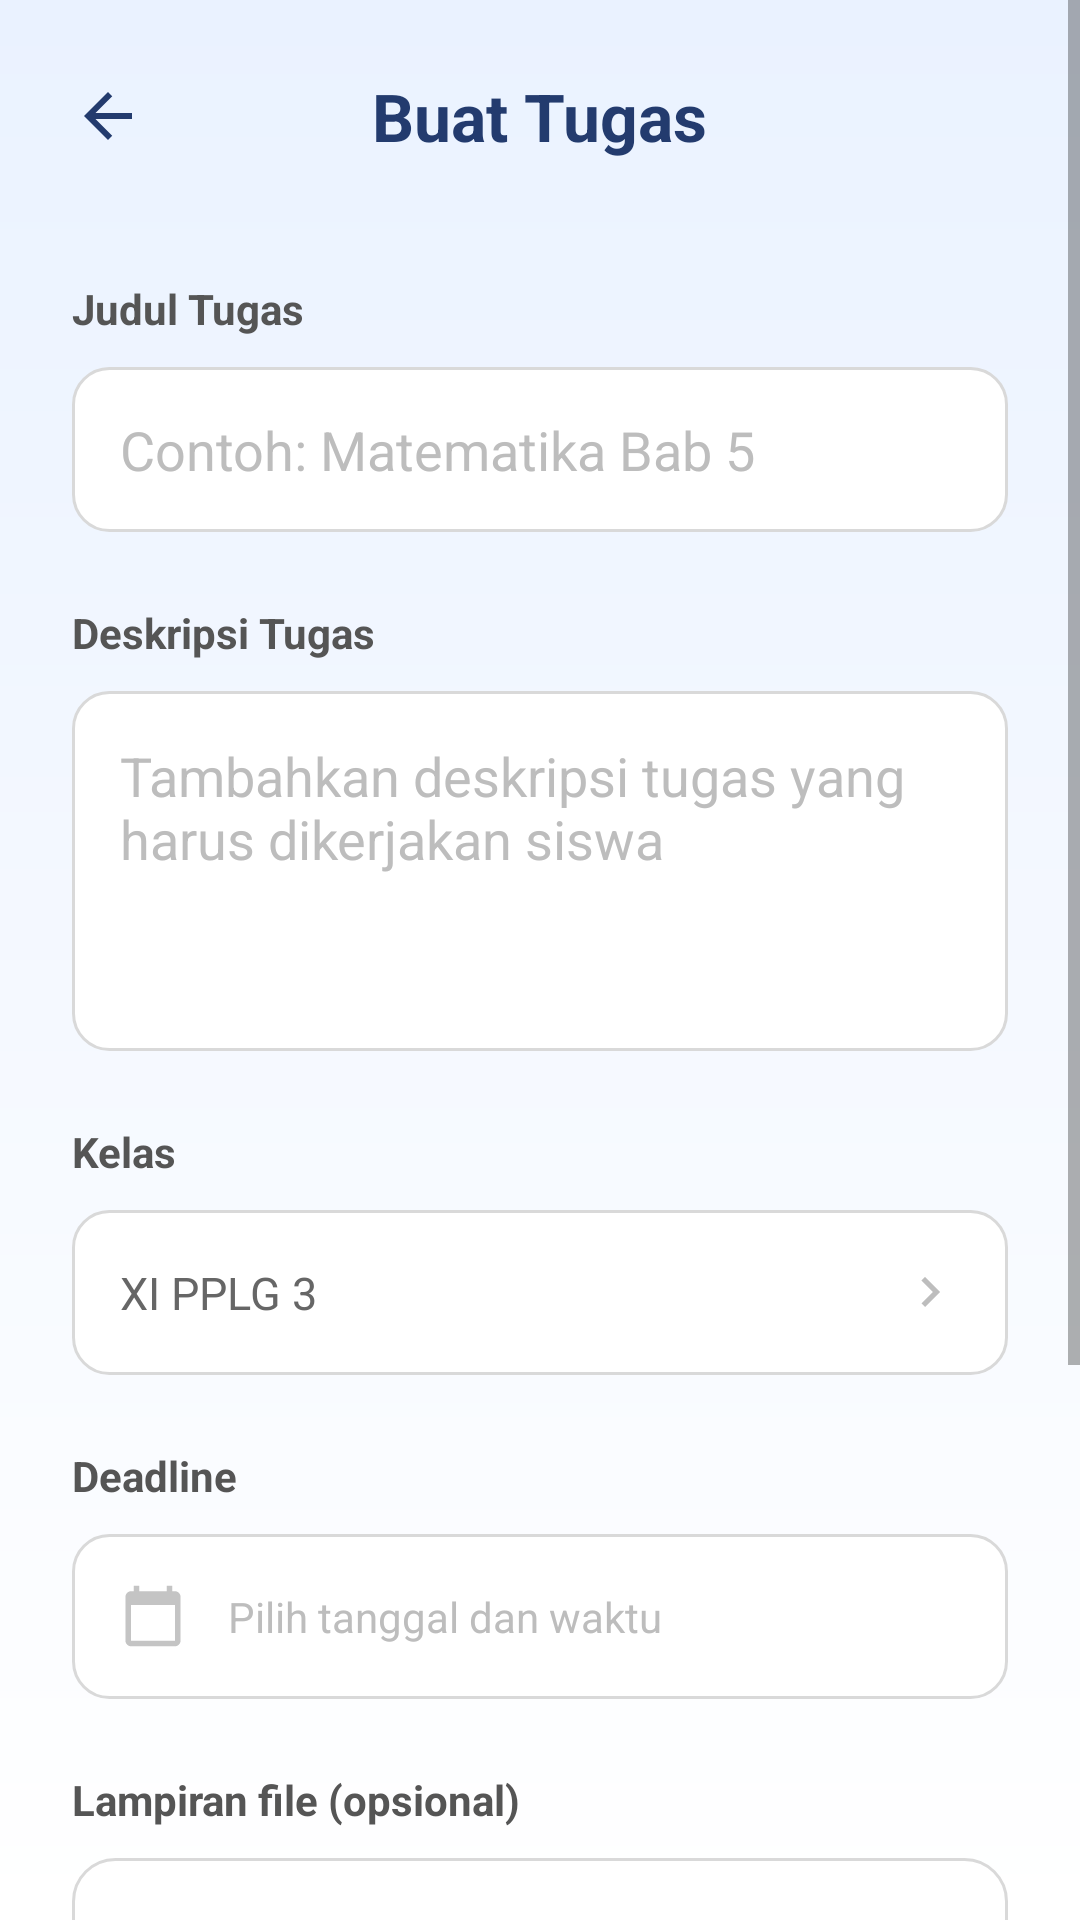

Reconstruct the res/layout file that produces this screen, plus the resources it refers to.
<!-- AndroidManifest.xml: application theme Theme.SCHOOLREMINDERR -->
<!-- res/layout/activity_create_task.xml -->
<?xml version="1.0" encoding="utf-8"?>
<RelativeLayout
    xmlns:android="http://schemas.android.com/apk/res/android"
    android:layout_width="match_parent"
    android:layout_height="match_parent"
    android:background="@drawable/bg_splash">

    <ScrollView
        android:layout_width="match_parent"
        android:layout_height="match_parent"
        android:fillViewport="true">

        <LinearLayout
            android:layout_width="match_parent"
            android:layout_height="wrap_content"
            android:orientation="vertical"
            android:padding="24dp">

            
            <RelativeLayout
                android:layout_width="match_parent"
                android:layout_height="wrap_content">

                <ImageView
                    android:id="@+id/btnBack"
                    android:layout_width="24dp"
                    android:layout_height="24dp"
                    android:src="@drawable/ic_arrow_back"
                    android:tint="#233B6E"
                    android:layout_centerVertical="true"/>

                <TextView
                    android:layout_width="wrap_content"
                    android:layout_height="wrap_content"
                    android:text="Buat Tugas"
                    android:textStyle="bold"
                    android:textSize="22sp"
                    android:textColor="#233B6E"
                    android:layout_centerInParent="true"/>
            </RelativeLayout>

            
            <TextView
                android:layout_width="wrap_content"
                android:layout_height="wrap_content"
                android:text="Judul Tugas"
                android:textStyle="bold"
                android:textColor="#555555"
                android:layout_marginTop="40dp"/>

            <EditText
                android:id="@+id/etTitle"
                android:layout_width="match_parent"
                android:layout_height="55dp"
                android:layout_marginTop="10dp"
                android:background="@drawable/bg_edittext"
                android:hint="Contoh: Matematika Bab 5"
                android:paddingHorizontal="16dp"
                android:textColor="#000000"
                android:textColorHint="#BDBDBD"/>

            
            <TextView
                android:layout_width="wrap_content"
                android:layout_height="wrap_content"
                android:text="Deskripsi Tugas"
                android:textStyle="bold"
                android:textColor="#555555"
                android:layout_marginTop="24dp"/>

            <EditText
                android:id="@+id/etDescription"
                android:layout_width="match_parent"
                android:layout_height="120dp"
                android:layout_marginTop="10dp"
                android:background="@drawable/bg_edittext"
                android:gravity="top"
                android:hint="Tambahkan deskripsi tugas yang harus dikerjakan siswa"
                android:padding="16dp"
                android:textColor="#000000"
                android:textColorHint="#BDBDBD"/>

            
            <TextView
                android:layout_width="wrap_content"
                android:layout_height="wrap_content"
                android:text="Kelas"
                android:textStyle="bold"
                android:textColor="#555555"
                android:layout_marginTop="24dp"/>

            <RelativeLayout
                android:layout_width="match_parent"
                android:layout_height="55dp"
                android:layout_marginTop="10dp"
                android:background="@drawable/bg_edittext"
                android:paddingHorizontal="16dp">

                <TextView
                    android:id="@+id/tvClass"
                    android:layout_width="wrap_content"
                    android:layout_height="wrap_content"
                    android:text="XI PPLG 3"
                    android:textColor="#666666"
                    android:textSize="15sp"
                    android:layout_centerVertical="true"/>

                <ImageView
                    android:layout_width="20dp"
                    android:layout_height="20dp"
                    android:layout_alignParentEnd="true"
                    android:layout_centerVertical="true"
                    android:src="@drawable/ic_arrow_right"
                    android:tint="#BDBDBD"/>
            </RelativeLayout>

            
            <TextView
                android:layout_width="wrap_content"
                android:layout_height="wrap_content"
                android:text="Deadline"
                android:textStyle="bold"
                android:textColor="#555555"
                android:layout_marginTop="24dp"/>

            <RelativeLayout
                android:layout_width="match_parent"
                android:layout_height="55dp"
                android:layout_marginTop="10dp"
                android:background="@drawable/bg_edittext"
                android:paddingHorizontal="16dp">

                <ImageView
                    android:layout_width="22dp"
                    android:layout_height="22dp"
                    android:src="@drawable/ic_calendar"
                    android:tint="#C4C4C4"
                    android:layout_centerVertical="true"/>

                <TextView
                    android:id="@+id/tvDeadline"
                    android:layout_width="wrap_content"
                    android:layout_height="wrap_content"
                    android:text="Pilih tanggal dan waktu"
                    android:textColor="#BDBDBD"
                    android:layout_marginStart="36dp"
                    android:textSize="14sp"
                    android:layout_centerVertical="true"/>
            </RelativeLayout>

            
            <TextView
                android:layout_width="wrap_content"
                android:layout_height="wrap_content"
                android:text="Lampiran file (opsional)"
                android:textStyle="bold"
                android:textColor="#555555"
                android:layout_marginTop="24dp"/>

            <LinearLayout
                android:id="@+id/btnUpload"
                android:layout_width="match_parent"
                android:layout_height="120dp"
                android:layout_marginTop="10dp"
                android:background="@drawable/bg_upload"
                android:gravity="center"
                android:orientation="vertical">

                <ImageView
                    android:layout_width="34dp"
                    android:layout_height="34dp"
                    android:src="@drawable/ic_upload"
                    android:tint="#C4C4C4"/>

                <TextView
                    android:layout_width="wrap_content"
                    android:layout_height="wrap_content"
                    android:text="Upload file"
                    android:textColor="#BDBDBD"
                    android:textSize="13sp"
                    android:layout_marginTop="8dp"/>
            </LinearLayout>

            
            <Button
                android:id="@+id/btnSaveTask"
                android:layout_width="match_parent"
                android:layout_height="52dp"
                android:layout_marginTop="35dp"
                android:text="Simpan Tugas"
                android:textAllCaps="false"
                android:textStyle="bold"
                android:textColor="#FFFFFF"
                android:background="@drawable/bg_button_blue"/>

            <Space
                android:layout_width="match_parent"
                android:layout_height="50dp"/>

        </LinearLayout>

    </ScrollView>

</RelativeLayout>
<!-- resources referenced by this layout -->
<resources>
  <!-- drawable bg_button_blue (drawable) -->
  <?xml version="1.0" encoding="utf-8"?>
  <shape xmlns:android="http://schemas.android.com/apk/res/android">
  
      <solid android:color="#69B3EA"/>
  
      <corners android:radius="8dp"/>
  
  </shape>
  <!-- drawable bg_edittext (drawable) -->
  <shape xmlns:android="http://schemas.android.com/apk/res/android">
  
      <solid android:color="#FFFFFF"/>
  
      <stroke
          android:width="1dp"
          android:color="#D9D9D9"/>
  
      <corners android:radius="12dp"/>
  
  </shape>
  <!-- drawable bg_splash (drawable) -->
  <?xml version="1.0" encoding="utf-8"?>
  <shape xmlns:android="http://schemas.android.com/apk/res/android"
      android:shape="rectangle">
      <gradient
          android:startColor="#EAF2FF"
          android:endColor="#FFFFFF"
          android:angle="270"/>
  </shape>
  <!-- drawable bg_upload (drawable) -->
  <shape xmlns:android="http://schemas.android.com/apk/res/android">
  
      <solid android:color="#FFFFFF"/>
  
      <stroke
          android:width="1dp"
          android:color="#D9D9D9"/>
  
      <corners android:radius="14dp"/>
  
  </shape>
  <!-- drawable ic_arrow_back (drawable) -->
  <vector xmlns:android="http://schemas.android.com/apk/res/android"
      android:width="24dp"
      android:height="24dp"
      android:viewportWidth="24"
      android:viewportHeight="24"
      android:tint="#1D2B53">
      <path android:fillColor="@android:color/white"
          android:pathData="M20,11H7.83l5.59,-5.59L12,4l-8,8 8,8 1.41,-1.41L7.83,13H20v-2z"/>
  </vector>
  <!-- drawable ic_arrow_right (drawable) -->
  <vector xmlns:android="http://schemas.android.com/apk/res/android"
      android:width="24dp"
      android:height="24dp"
      android:viewportWidth="24"
      android:viewportHeight="24"
      android:tint="#B0B0B0">
      <path android:fillColor="@android:color/white"
          android:pathData="M10,6L8.59,7.41 13.17,12l-4.58,4.59L10,18l6,-6z"/>
  </vector>
  <!-- drawable ic_calendar (drawable) -->
  <vector xmlns:android="http://schemas.android.com/apk/res/android"
      android:width="24dp"
      android:height="24dp"
      android:viewportWidth="24"
      android:viewportHeight="24"
      android:tint="#5FADEB">
      <path android:fillColor="@android:color/white"
          android:pathData="M20,3h-1V1h-2v2H7V1H5v2H4C2.9,3 2,3.9 2,5v16c0,1.1 0.9,2 2,2h16c1.1,0 2,-0.9 2,-2V5C22,3.9 21.1,3 20,3zM20,21H4V8h16V21z"/>
  </vector>
  <!-- drawable ic_upload (drawable) -->
  <vector xmlns:android="http://schemas.android.com/apk/res/android"
      android:width="24dp"
      android:height="24dp"
      android:viewportWidth="24"
      android:viewportHeight="24"
      android:tint="#FFFFFF">
      <path android:fillColor="@android:color/white"
          android:pathData="M19.35,10.04C18.67,6.59 15.64,4 12,4 9.11,4 6.6,5.64 5.35,8.04 2.34,8.36 0,10.91 0,14c0,3.31 2.69,6 6,6h13c2.76,0 5,-2.24 5,-5 0,-2.64 -2.05,-4.78 -4.65,-4.96zM14,13v4h-4v-4H7l5,-5 5,5h-3z"/>
  </vector>
  <style name="Theme.SCHOOLREMINDERR" parent="Theme.MaterialComponents.Light.NoActionBar">
      </style>
</resources>
